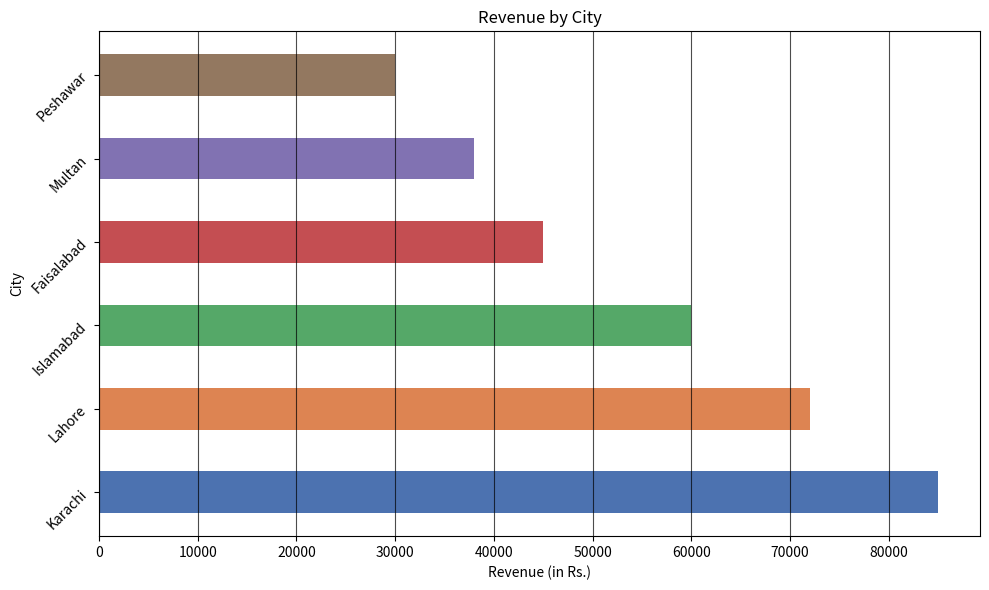

Python code for this plot:
## Import Required Library
import matplotlib.pyplot as plt

# Create Y-axis Data
# Store the names of the cities.
cities = ["Karachi", "Lahore", "Islamabad", "Faisalabad", "Multan", "Peshawar"]

### Explanation
# This list contains city names.
# These values will appear on the Y-axis
# because we are using a horizontal bar chart.

# Create X-axis Data
# Store the revenue values.
revenue = [85000, 72000, 60000, 45000, 38000, 30000]

### Explanation
# This list contains the revenue earned
# from each city.
# These values will appear on the X-axis.

# Create Colors
# Assign different colors to each bar.
colors = ["#4C72B0", "#DD8452", "#55A868",
          "#C44E52", "#8172B2", "#937860"]

### Explanation
# Each bar will have a different color,
# making the chart more attractive
# and easier to understand.

# Create Figure
# Set the size of the chart.
plt.figure(figsize=(10, 6))

### Explanation
# figure() creates a new chart.
# figsize=(10,6) sets the width and height
# of the figure in inches.

# Draw Horizontal Bar Chart
bars = plt.barh(
    cities,
    revenue,
    color=colors,
    height=0.5
)

### Explanation
# plt.barh() creates a horizontal bar chart.
# cities are displayed on the Y-axis.
# revenue is displayed on the X-axis.
# color=colors assigns different colors
# to each bar.
# height=0.5 controls the thickness of the bars.

# Add Chart Title
plt.title("Revenue by City")

### Explanation
# Displays the chart title at the top.

# Add X-axis Label
plt.xlabel("Revenue (in Rs.)")

### Explanation
# Labels the horizontal (X) axis.
# It represents the revenue earned.

# Add Y-axis Label
plt.ylabel("City")

### Explanation
# Labels the vertical (Y) axis.
# It represents the city names.

# Add Grid
plt.grid(axis="x", linestyle="-", alpha=0.7, color="black")

### Explanation
# Displays solid grid lines on the X-axis.
# linestyle="-" creates solid grid lines.
# alpha=0.7 makes the grid slightly transparent.
# color="black" sets the grid color to black.

# Rotate Y-axis Labels
plt.yticks(rotation=45)

### Explanation
# Rotates the city names on the Y-axis
# by 45 degrees for better readability.
# This is optional because horizontal
# bar charts usually do not require
# rotated labels.

# Adjust Layout
plt.tight_layout()

### Explanation
# Automatically adjusts spacing
# so titles and labels are not cut off.

# Save Chart
plt.savefig("revenue_by_city.png")

### Explanation
# Saves the chart as a PNG image
# in the current project folder.

# Display Chart
plt.show()

### Explanation
# Displays the chart on the screen.

# Summary

# This program performs the following steps:
# - Import the Matplotlib library.
# - Create city data.
# - Create revenue data.
# - Assign different colors to each bar.
# - Create a figure.
# - Draw a horizontal bar chart.
# - Add a chart title.
# - Label the X-axis.
# - Label the Y-axis.
# - Add grid lines.
# - Rotate the Y-axis labels (optional).
# - Adjust the layout.
# - Save the chart as a PNG image.
# - Display the chart.
